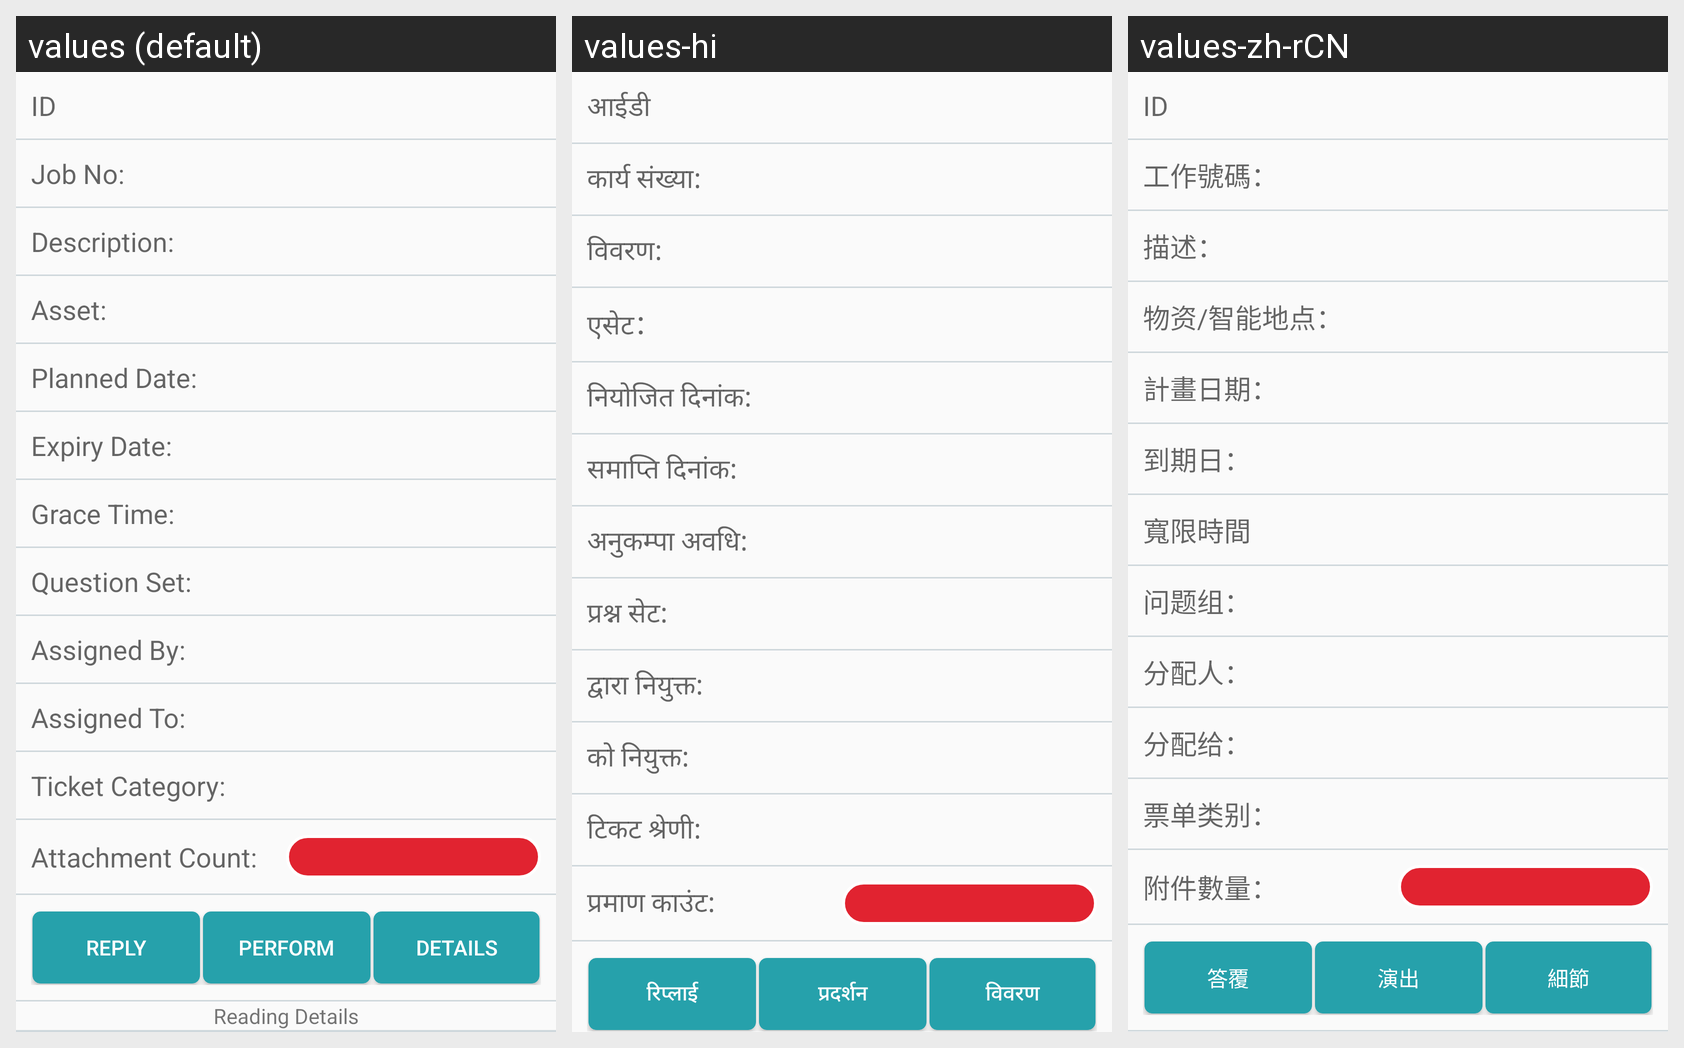

Locale-by-locale string values for the Android screen shown in this grid:
Android screen res/layout/adhocjoblistactivity_detail.xml rendered under 3 locales, left to right: values (default), values-hi, values-zh-rCN. Device: Nexus 5 (rendered at 1080×1920; each locale shown at half size, 540×960, under a caption strip naming it); theme AppTheme.NoActionBar.
Strings drawn on this screen, with the default value and each locale's value (text and hints the layout hard-codes, and strings that could not be matched under every locale, appear in the picture but are not listed):

ticket_id
  values: ID
  values-hi: आईडी
  values-zh-rCN: ID

adhoc_tNo
  values: Job No:
  values-hi: कार्य संख्या:
  values-zh-rCN: 工作號碼：

ticket_jDesc
  values: Description:
  values-hi: विवरण:
  values-zh-rCN: 描述：

ticket_jAsset
  values: Asset:
  values-hi: एसेट：
  values-zh-rCN: 物资/智能地点：

jobneeddetails_jPDate
  values: Planned Date:
  values-hi: नियोजित दिनांक:
  values-zh-rCN: 計畫日期：

jobneeddetails_jEDate
  values: Expiry Date:
  values-hi: समाप्ति दिनांक:
  values-zh-rCN: 到期日：

jobneeddetails_jGTime
  values: Grace Time:
  values-hi: अनुकम्पा अवधि:
  values-zh-rCN: 寬限時間

ticket_jQset
  values: Question Set:
  values-hi: प्रश्न सेट:
  values-zh-rCN: 问题组：

ticket_jAssignedBy
  values: Assigned By:
  values-hi: द्वारा नियुक्त:
  values-zh-rCN: 分配人：

ticket_jAssignedTo
  values: Assigned To:
  values-hi: को नियुक्त:
  values-zh-rCN: 分配给：

ticket_jCat
  values: Ticket Category:
  values-hi: टिकट श्रेणी:
  values-zh-rCN: 票单类别：

ticket_jAttCount
  values: Attachment Count:
  values-hi: प्रमाण काउंट:
  values-zh-rCN: 附件數量：

jobneeddetails_jReply
  values: Reply
  values-hi: रिप्लाई
  values-zh-rCN: 答覆

jobneeddetails_jReading
  values: Perform
  values-hi: प्रदर्शन
  values-zh-rCN: 演出

jobneeddetails_jDetails
  values: Details
  values-hi: विवरण
  values-zh-rCN: 細節
